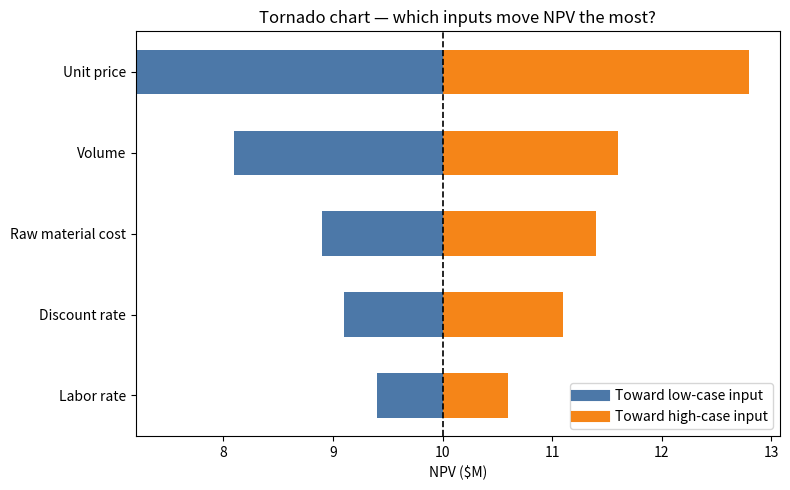

This figure's Python source: (Note: this script raises an exception after producing the figure.)
"""Example tornado (sensitivity) chart — bars span low-case to high-case NPV."""

import matplotlib.pyplot as plt

base = 10.0  # Base-case NPV ($M)

# (label, NPV when input is low, NPV when input is high)
variables = [
    ("Unit price", 7.2, 12.8),
    ("Volume", 8.1, 11.6),
    ("Raw material cost", 11.4, 8.9),  # cost down → NPV up
    ("Labor rate", 10.6, 9.4),
    ("Discount rate", 11.1, 9.1),
]

variables.sort(key=lambda x: abs(x[2] - x[1]), reverse=True)

fig, ax = plt.subplots(figsize=(8, 5))

for i, (label, low, high) in enumerate(variables):
    lo, hi = min(low, high), max(low, high)
    if base <= hi and base >= lo:
        ax.barh(i, base - lo, left=lo, height=0.55, color="#4C78A8", align="center")
        ax.barh(i, hi - base, left=base, height=0.55, color="#F58518", align="center")
    else:
        ax.barh(i, hi - lo, left=lo, height=0.55, color="#9ECAE9", align="center")

ax.axvline(base, color="black", linewidth=1.2, linestyle="--")
ax.set_yticks(range(len(variables)))
ax.set_yticklabels([v[0] for v in variables])
ax.invert_yaxis()
ax.set_xlabel("NPV ($M)")
ax.set_title("Tornado chart — which inputs move NPV the most?")
ax.plot([], [], color="#4C78A8", linewidth=8, label="Toward low-case input")
ax.plot([], [], color="#F58518", linewidth=8, label="Toward high-case input")
ax.legend(loc="lower right")
plt.tight_layout()
plt.savefig("/workspace/tornado_chart_example.png", dpi=120)
print("Saved tornado_chart_example.png")
